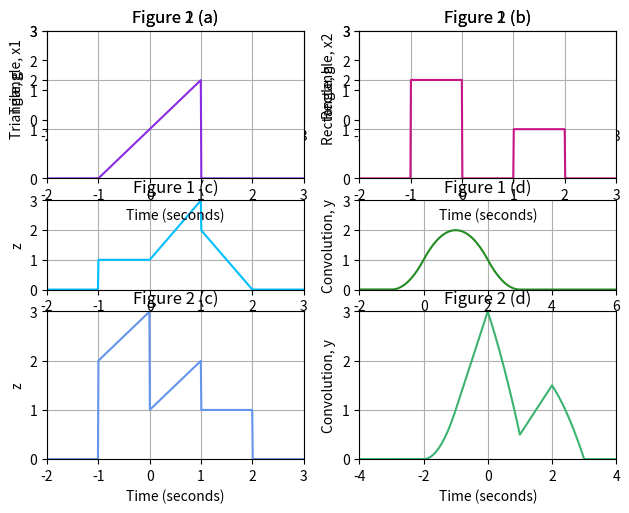

Generate this figure with matplotlib:
"""
Assignment for Signal & System. Originally coded using Matlab.
This file consists of the same answers but in Python.
Numpy library is used for zeroing an array, while matplotlib.pyplot
is for plotting the figures.
"""

import matplotlib.pyplot as plt
import numpy as np

class Waveform:
    '''
    t1 = start
    t2 = end
    center = t1 - t2, center point
    '''
    def __init__(self, time, t1, t2):
        self.time = time
        self.t1, self.t2 = t1, t2
        self.center = (t2-t1)/2
t = np.linspace(-2, 3, 500)

def graph_label(title, xlabel, ylabel):
    '''
    Quick code to plot figure. Grid always on.
    '''
    plt.title(title)
    plt.xlabel(xlabel)
    plt.ylabel(ylabel)
    plt.grid(True)

# Task 1
# Define triangle & rectangle
triangle = Waveform(t, 0, 2)
x1 = np.zeros_like(t)      # Initialize with zero first
square = Waveform(t, -1, 1)
x2 = np.zeros_like(t)

for i, time in enumerate(t):
    # Rising part
    if triangle.t1 <= time <= triangle.center:
        x1[i] = 2 * time
    # Falling part
    elif triangle.center < time <= triangle.t2:
        x1[i] = 2 * (2 - time)

for i, time in enumerate(t):
    x2[i] = 0
    if square.t1 <= time <= square.t2:
        x2[i] = 1

# z(t) = x1(t) + x2(t)
z = x1 + x2
# y(t) = x1(t) * x2(t)
y = np.convolve(x1, x2, mode='full') / 100    # Adjust for sampling rate by dividing 100
t_conv = np.linspace(triangle.time[0] + square.time[0], triangle.time[-1] + square.time[-1], len(y))

plt.subplot(3,2,1)
plt.plot(t, x1, 'mediumblue')
graph_label('Figure 1 (a)', 'Time (seconds)', 'Triangle, x1')
plt.axis([-2, 3, 0, 3])

plt.subplot(322)
plt.plot(t, x2, 'firebrick')
graph_label('Figure 1 (b)', 'Time (seconds)', 'Rectangle, x2')
plt.axis([-2, 3, 0, 3])

plt.subplot(3, 2, 3)
plt.plot(t, z, 'deepskyblue')
graph_label('Figure 1 (c)', 'Time (seconds)', 'z')
plt.axis([-2, 3, 0, 3])

plt.subplot(3,2,4)
plt.plot(t_conv, y, 'forestgreen')
graph_label('Figure 1 (d)', 'Time (seconds)', 'Convolution, y')
plt.axis([-2, 6, 0, 3])

plt.tight_layout()
plt.show()

#####################################################
# Task 2
slant = Waveform(t, -1, 1)
g = np.zeros_like(t)
h = np.zeros_like(t)

# Define slant
for i, time in enumerate(slant.time):
    if slant.t1 <= time <= slant.t2:
        g[i] = 1 * (time +1)
    else:
        g[i] = 0

# Define square
square1 = Waveform(t, -1, 0)
square2 = Waveform(t, 1, 2)

for i, time in enumerate(t):
    if square1.t1 <= time <= square1.t2:
        h[i] = 2
    if square2.t1 <= time <= square2.t2:
        h[i] = 1

# z(t) = g(t) + h(t)
z = g + h
# yt = g(t) * h(t)
y = np.convolve(g, h, mode='full') / 100    # Adjust for sampling rate by dividing 100
t_conv = np.linspace(square1.time[0] + slant.time[0], square2.time[-1] + slant.time[-1], len(y))

plt.subplot(2,2,1)
plt.plot(t, g, 'blueviolet')
graph_label('Figure 2 (a)', 'Time (seconds)', 'Triangle, g')
plt.axis([-2, 3, 0, 3])

plt.subplot(222)
plt.plot(t, h, 'mediumvioletred')
graph_label('Figure 2 (b)', 'Time (seconds)', 'Rectangle, h')
plt.axis([-2, 3, 0, 3])

plt.subplot(223)
plt.plot(t, z, 'cornflowerblue')
graph_label('Figure 2 (c)', 'Time (seconds)', 'z')
plt.axis([-2, 3, 0, 3])

plt.subplot(224)
plt.plot(t_conv, y, 'mediumseagreen')
graph_label('Figure 2 (d)', 'Time (seconds)', 'Convolution, y')
plt.axis([-4, 4, 0, 3])

plt.tight_layout()
plt.show()
